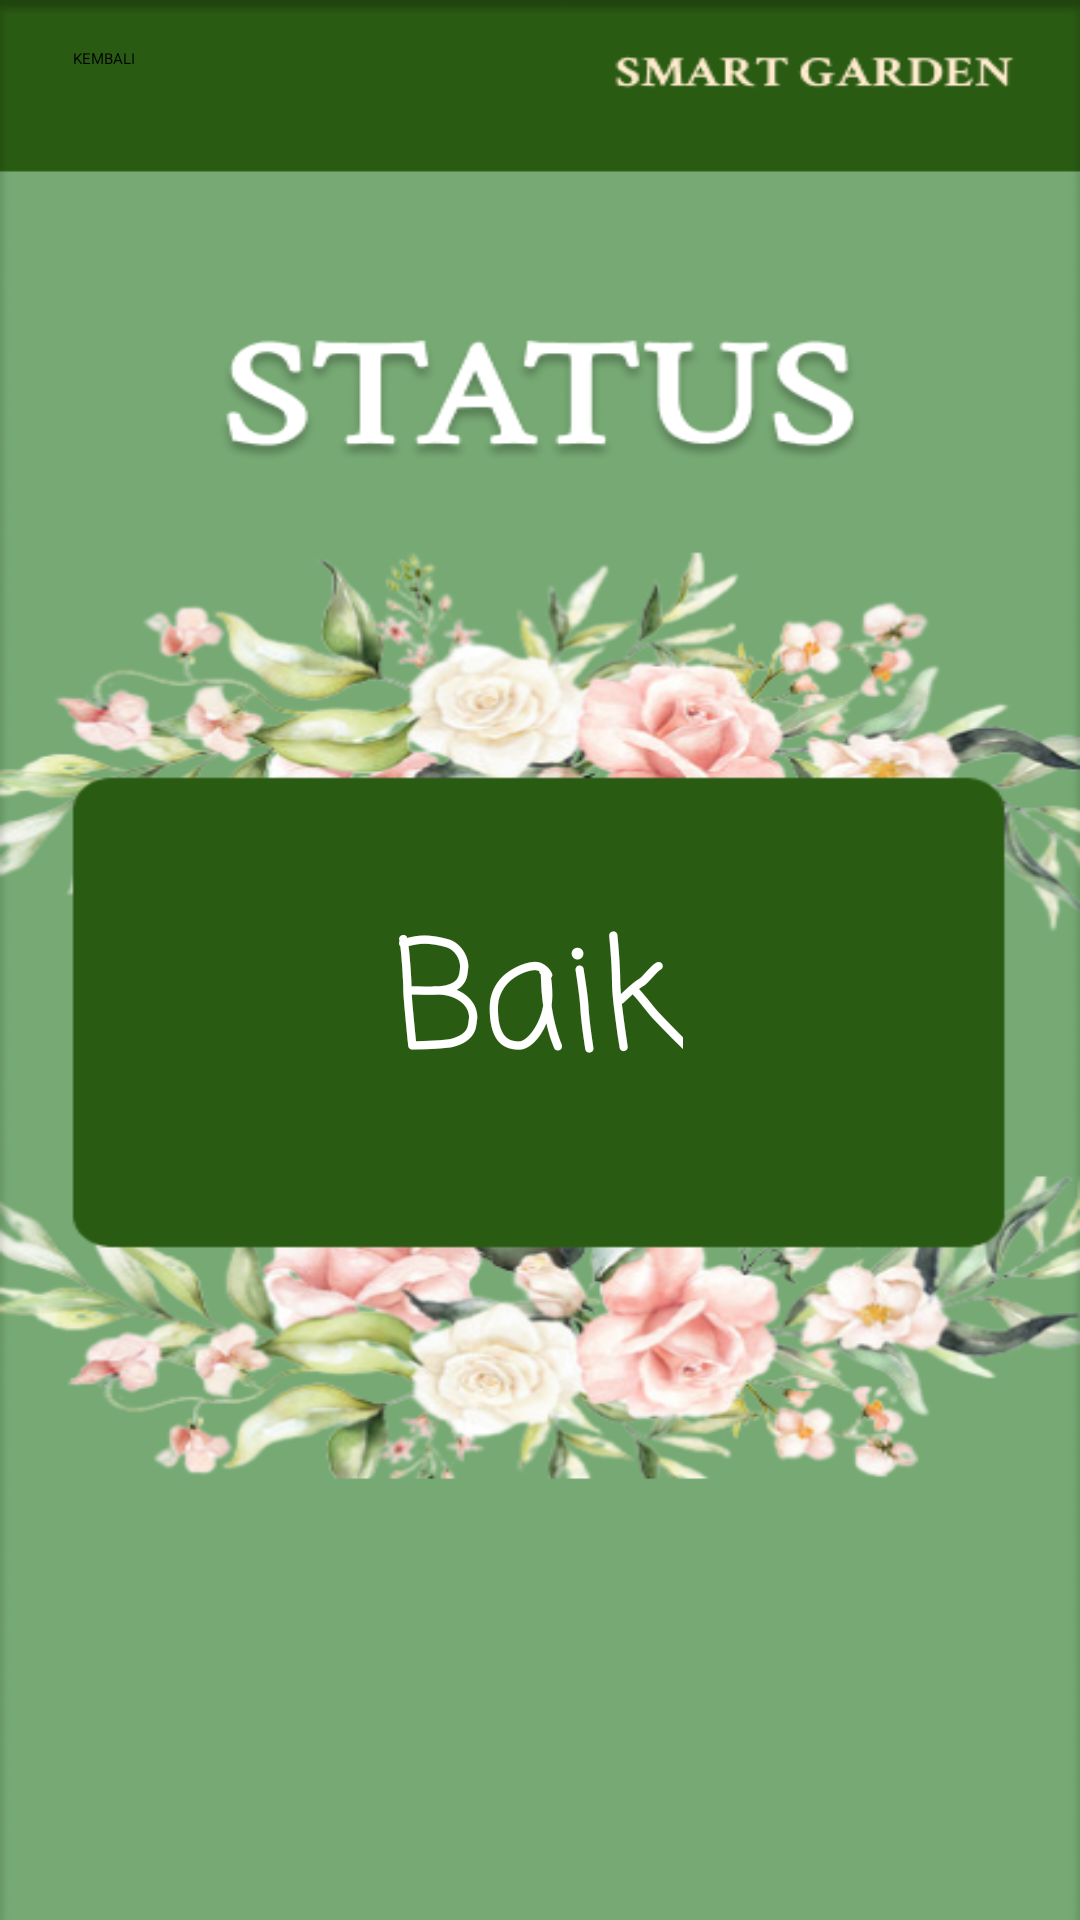

Write the Android layout XML for this screen, with the resource values it uses.
<!-- AndroidManifest.xml: application theme Theme.SmartGarden -->
<!-- res/layout/activity_status.xml -->
<?xml version="1.0" encoding="utf-8"?>
<androidx.constraintlayout.widget.ConstraintLayout
    xmlns:android="http://schemas.android.com/apk/res/android"
    xmlns:app="http://schemas.android.com/apk/res-auto"
    xmlns:tools="http://schemas.android.com/tools"
    android:layout_width="match_parent"
    android:layout_height="match_parent"
    android:background="@drawable/status_baik"
    tools:context=".StatusActivity">

    <TextView
        android:id="@+id/stats"
        android:layout_width="wrap_content"
        android:layout_height="wrap_content"
        android:fontFamily="casual"
        android:text="Baik"
        android:textColor="#FFFFFF"
        android:textSize="50sp"
        app:layout_constraintBottom_toBottomOf="parent"
        app:layout_constraintEnd_toEndOf="parent"
        app:layout_constraintHorizontal_bias="0.498"
        app:layout_constraintStart_toStartOf="parent"
        app:layout_constraintTop_toTopOf="parent"
        app:layout_constraintVertical_bias="0.527" />

    <Button
        android:id="@+id/back1"
        android:layout_width="wrap_content"
        android:layout_height="wrap_content"
        android:layout_marginStart="16dp"
        android:layout_marginTop="16dp"
        android:layout_marginEnd="307dp"
        android:backgroundTint="@color/teal_700"
        android:text="KEMBALI"
        app:layout_constraintEnd_toEndOf="parent"
        app:layout_constraintStart_toStartOf="parent"
        app:layout_constraintTop_toTopOf="parent" />
</androidx.constraintlayout.widget.ConstraintLayout>
<!-- resources referenced by this layout -->
<resources>
  <color name="teal_700">#599959</color>
  <!-- drawable status_baik: png bitmap (drawable, 176813 bytes) -->
</resources>
